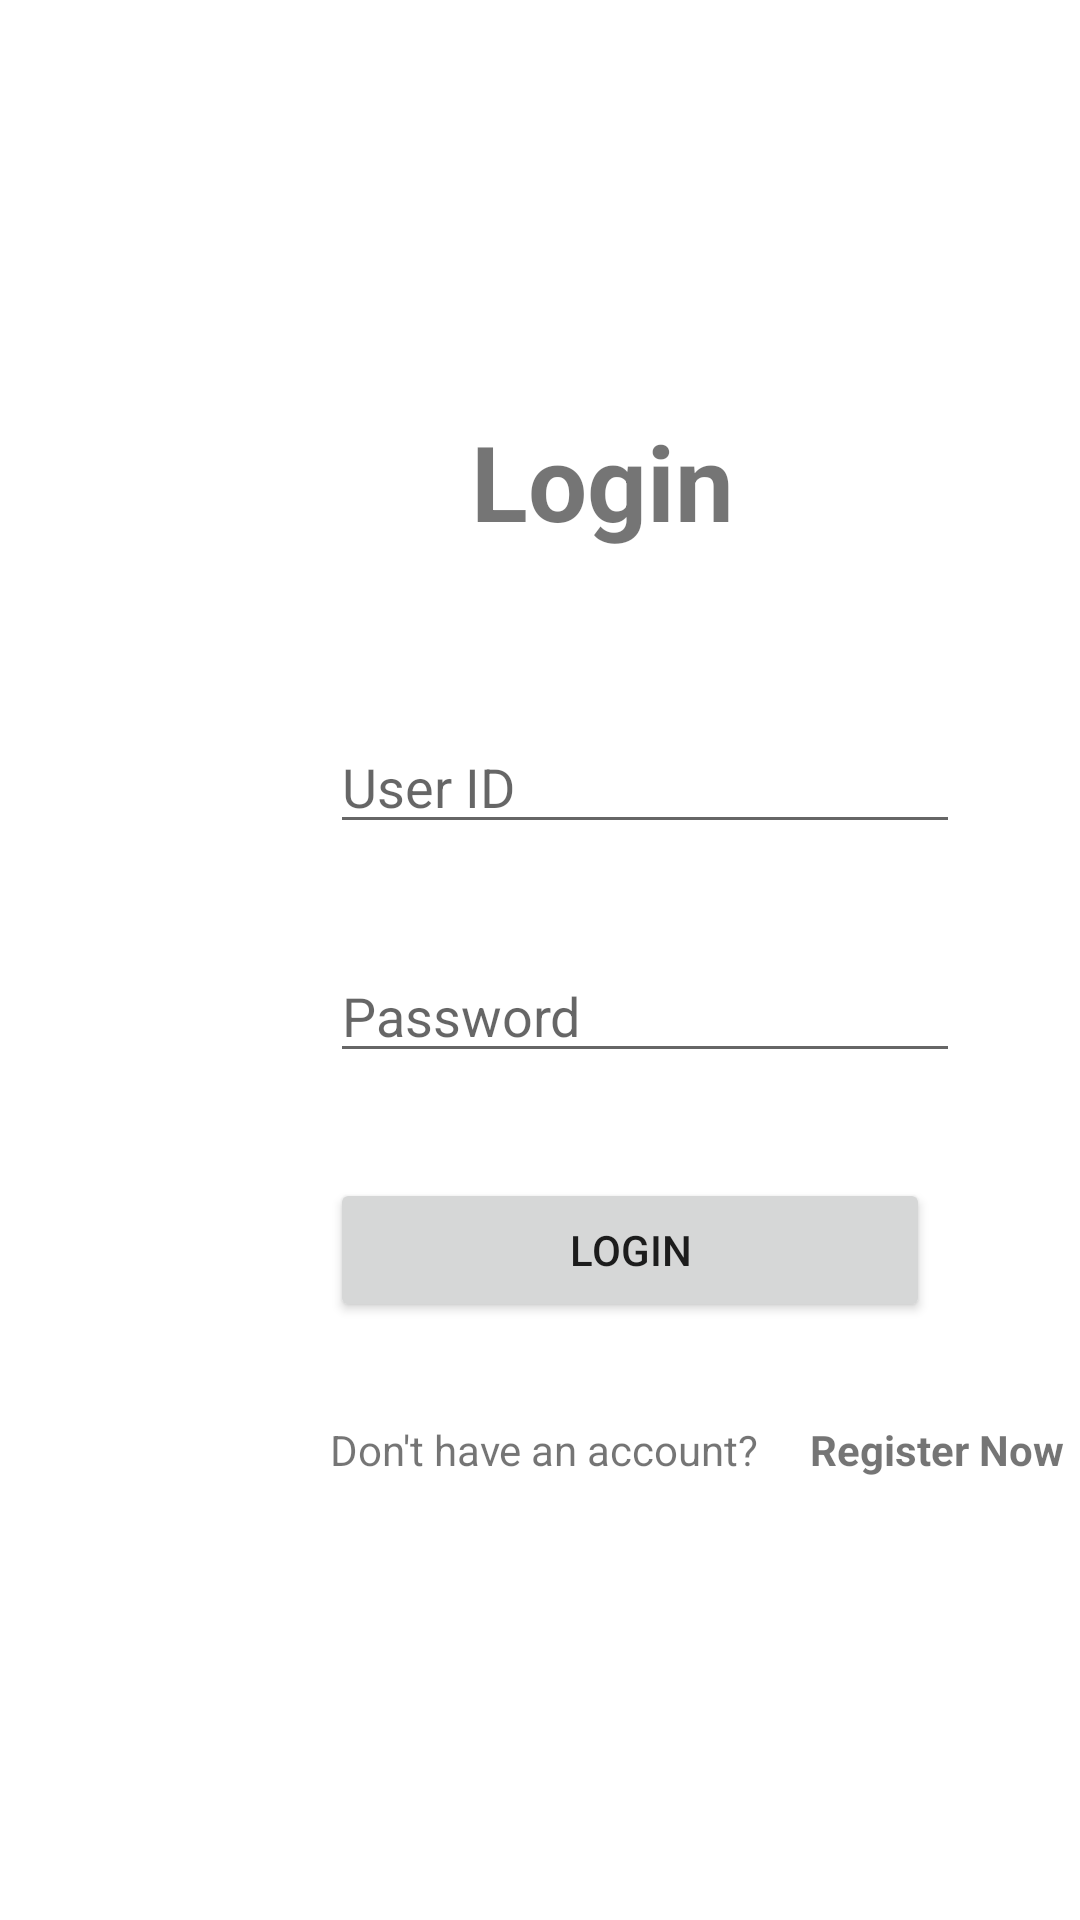

Here is an Android app screen rendered from its layout file. Give the layout XML and the strings, colors and styles it references.
<!-- AndroidManifest.xml: application theme Theme.GradReunionApp -->
<!-- res/layout/login_main.xml -->
<?xml version="1.0" encoding="utf-8"?>
<androidx.constraintlayout.widget.ConstraintLayout xmlns:android="http://schemas.android.com/apk/res/android"
    xmlns:app="http://schemas.android.com/apk/res-auto"
    xmlns:tools="http://schemas.android.com/tools"
    android:layout_width="match_parent"
    android:layout_height="match_parent"
    android:background="@color/greenbg"
    tools:context=".Login">


    <EditText
        android:id="@+id/inputUserID"
        android:layout_width="wrap_content"
        android:layout_height="wrap_content"
        android:layout_marginStart="110dp"
        android:layout_marginTop="240dp"
        android:ems="10"
        android:hint="User ID"
        android:inputType="textPersonName"
        app:layout_constraintStart_toStartOf="parent"
        app:layout_constraintTop_toTopOf="parent" />

    <EditText
        android:id="@+id/inputPassword"
        android:layout_width="wrap_content"
        android:layout_height="wrap_content"
        android:layout_marginStart="110dp"
        android:layout_marginTop="35dp"
        android:ems="10"
        android:hint="Password"
        android:inputType="textPersonName"
        app:layout_constraintStart_toStartOf="parent"
        app:layout_constraintTop_toBottomOf="@+id/inputUserID" />

    <TextView
        android:id="@+id/registerMessage"
        android:layout_width="wrap_content"
        android:layout_height="wrap_content"
        android:layout_marginStart="110dp"
        android:layout_marginTop="116dp"
        android:text="Don't have an account?"
        app:layout_constraintStart_toStartOf="parent"
        app:layout_constraintTop_toBottomOf="@+id/inputPassword" />

    <TextView
        android:id="@+id/registerClick"
        android:layout_width="wrap_content"
        android:layout_height="wrap_content"
        android:layout_marginStart="17dp"
        android:layout_marginTop="116dp"
        android:text="Register Now"
        android:textStyle="bold"
        app:layout_constraintStart_toEndOf="@+id/registerMessage"
        app:layout_constraintTop_toBottomOf="@+id/inputPassword" />

    <Button
        android:id="@+id/loginButton"
        android:layout_width="wrap_content"
        android:layout_height="wrap_content"
        android:layout_marginStart="110dp"
        android:layout_marginTop="35dp"
        android:width="200dp"
        android:text="Login"
        app:layout_constraintStart_toStartOf="parent"
        app:layout_constraintTop_toBottomOf="@+id/inputPassword" />

    <TextView
        android:id="@+id/textView3"
        android:layout_width="wrap_content"
        android:layout_height="wrap_content"
        android:layout_marginStart="157dp"
        android:layout_marginTop="137dp"
        android:text="Login"
        android:textSize="35sp"
        android:textStyle="bold"
        app:layout_constraintStart_toStartOf="parent"
        app:layout_constraintTop_toTopOf="parent" />
</androidx.constraintlayout.widget.ConstraintLayout>
<!-- resources referenced by this layout -->
<resources>
  <style name="Theme.GradReunionApp" parent="Theme.MaterialComponents.DayNight.DarkActionBar">
          
          <item name="colorPrimary">@color/purple_500</item>
          <item name="colorPrimaryVariant">@color/purple_700</item>
          <item name="colorOnPrimary">@color/white</item>
          
          <item name="colorSecondary">@color/teal_200</item>
          <item name="colorSecondaryVariant">@color/teal_700</item>
          <item name="colorOnSecondary">@color/black</item>
          
          <item name="android:statusBarColor" tools:targetApi="l">?attr/colorPrimaryVariant</item>
          
      </style>
  <!-- not gathered from this repository: default colours our renderer supplied (Android Studio template values) -->
  <color name="purple_500">#FF6200EE</color>
  <color name="purple_700">#FF3700B3</color>
  <color name="teal_200">#FF03DAC5</color>
  <color name="teal_700">#FF018786</color>
  <color name="black">#FF000000</color>
  <color name="white">#FFFFFFFF</color>
</resources>
